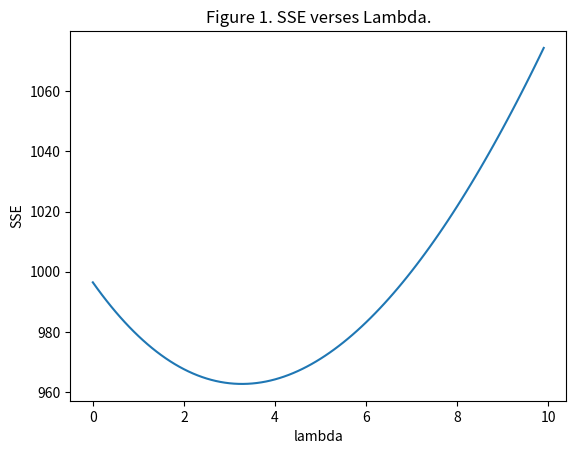
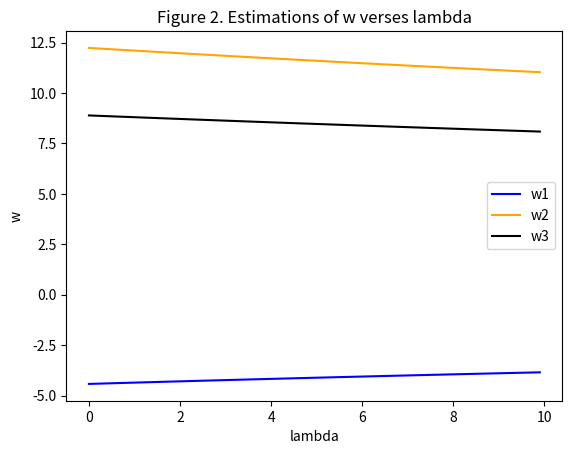

Generate these figures, in order, with matplotlib:
import numpy as np
from mpl_toolkits.mplot3d import Axes3D
import matplotlib.pyplot as plt

# generating x_i
x1 = np.random.uniform(low=-10,high=10,size=200)
x2 = np.random.uniform(low=-10,high=10,size=200)
x3 = np.random.uniform(low=-10,high=10,size=200)
x = np.array([x1,x2,x3])

# shuffle the data for picking up training and testing data
# this X.T is 200 rows and 3 columns
np.random.shuffle(x.T)
# setting up other parameters
w = np.array([-0.8, 2.1, 1.5])[None]
b = 10
# loc=>mean scale=>standard diviation
eps = np.random.normal(loc=0, scale=np.sqrt(10) ,size=200)
# adding noise
y = np.dot(w,x)+b+eps

# splitting data into two parts
x_train = x.T[0:100] # its shape is (100,3)
x_test  = x.T[100:200]
# spliting y
y_train = y.T[0:100] # its shape is (100,1)
y_test  = y.T[100:200]

# standardizing test and training data
x_train = (x_train-np.mean(x_train))/np.std(x_train)
# y_train = (y_train-np.mean(y_train))/np.std(y_train)
x_test = (x_test-np.mean(x_test))/np.std(x_test)
# y_test = (y_test-np.mean(y_test))/np.std(y_test)
x_train.shape, y_train.shape, len(x_train.T)

# setting up the lambda test array
lambda_array = np.arange(0,10,0.1)

def rigid_regression(x_train, y_train, _lambda):
    ones    = np.ones(len(x_train))[None].T
    x_train = np.column_stack((ones, x_train))
    
    lambda_identity = _lambda*np.identity(len(x_train.T))
    the_inverse     = np.linalg.inv(np.dot(x_train.T,x_train) + lambda_identity)
    w_hat           = np.dot(np.dot(the_inverse, x_train.T),y_train)
    
    return w_hat

# Apply Rigid Regression
w_hat = []
for i in lambda_array:
    w_temp = rigid_regression(x_train,y_train,i)[None]
    w_hat = np.append(w_hat, w_temp.T)

w_hat = w_hat.reshape(len(lambda_array),4) # reshaping

# print(w_hat.shape)           
b_hat = w_hat[:,0]
w_hat = np.delete(w_hat,0,1).T
w_hat.shape, x_test.shape

# Calculate estimation of y
y_hat = np.empty((100,100))
for i in range(100):
    y_hat[i] = np.dot(w_hat.T[i], x_test.T) + b_hat

# y_hat = np.dot(w_hat.T, x_test.T) + b_hat
# y_hat = np.dot(x_test, w_hat) + b_hat

# y_hat.shape,np.dot(w_hat.T, x_test.T).shape
# y_hat[0] for the first lambda
y_test.shape, y_hat.shape

# Calculate SSE
sse = np.zeros((100,1))
for i in range(100):
    sse[i] = np.sum(np.power((y_test.T-y_hat[i]),2))

sse = np.sum(sse,axis=1)
sse.shape

# First plot
# Plotting SSE verses lambda
figure1 = plt.figure(1)
plot1   = figure1.add_subplot(111)
plot1.set_title("Figure 1. SSE verses Lambda.")
plot1.plot(lambda_array, sse)
plt.xlabel("lambda")
plt.ylabel("SSE")
# plt.show()
# Second plot
# plotting w verses lambda
figure2 = plt.figure(2)
plot2   = figure2.add_subplot(111)
plot2.set_title("Figure 2. Estimations of w verses lambda")
plot2.plot(lambda_array, w_hat[0],c="blue", label="w1")
plot2.plot(lambda_array, w_hat[1],c="orange", label="w2")
plot2.plot(lambda_array, w_hat[2],c="black", label="w3")
plt.legend()
plt.xlabel("lambda")
plt.ylabel("w")
plt.show()

print("The estimation of b is ",np.mean(b_hat))